Run: headless pygame with SDL's dummy video driver; simulated clock (each Clock.tick advances the game by its frame time, no real sleeping); random seed 0; keys injected as events and as key.get_pressed() state; mouse plan: one left click at the window centre at the start of phase 2, then a move to the lower-right quarter at the start of phase 3.
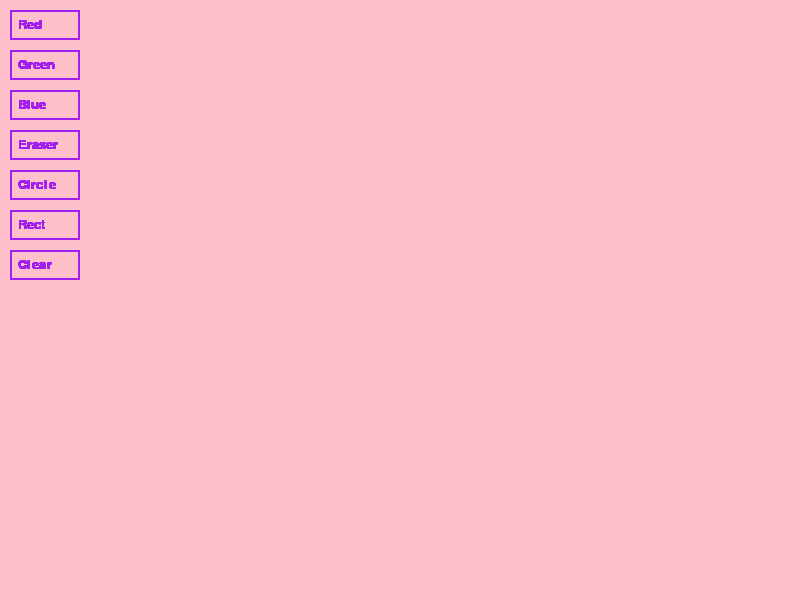
Frame 1 of 4 · flips 1–60 · no input
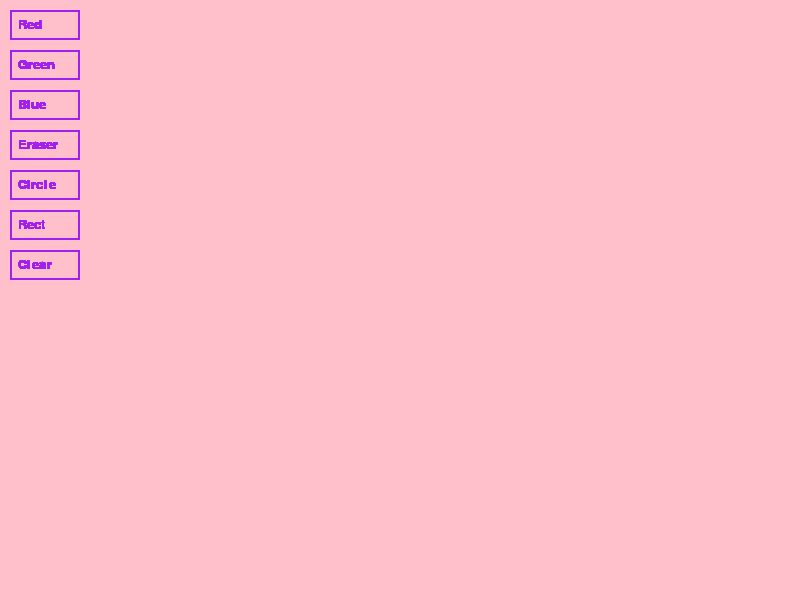
Frame 2 of 4 · flips 61–180 · clicked the window centre · tapped SPACE, RETURN · held RIGHT (→), D
Frame 3 of 4 · flips 181–300 · moved the mouse to the lower-right quarter · held DOWN (↓), S · screen unchanged from frame 2, image omitted
Frame 4 of 4 · flips 301–420 · held LEFT (←), A, UP (↑), W · screen unchanged from frame 3, image omitted

The pygame program that drew these frames:

import pygame

pygame.init()

WIDTH = 800
HEIGHT = 600
screen = pygame.display.set_mode((WIDTH, HEIGHT))
pygame.display.set_caption("Paint")

# Colors
PINK = (255, 192, 203)
PURPLE = (160, 32, 240)
RED = (200, 0, 0)
GREEN = (0, 200, 0)
BLUE = (0, 0, 200)
BLACK = (0, 0, 0)

ERASER_COLOR = PINK

radius = 7
mode = 'pen'
color = PURPLE
drawing = False
start_pos = None

font = pygame.font.Font(None, 20)

# Fill background
def clear_screen():
    screen.fill(PINK)

clear_screen()

# Buttons
button_rects = {
    "Red": pygame.Rect(10, 10, 70, 30),
    "Green": pygame.Rect(10, 50, 70, 30),
    "Blue": pygame.Rect(10, 90, 70, 30),
    "Eraser": pygame.Rect(10, 130, 70, 30),
    "Circle": pygame.Rect(10, 170, 70, 30),
    "Rect": pygame.Rect(10, 210, 70, 30),
    "Clear": pygame.Rect(10, 250, 70, 30),
}

def draw_buttons():
    for name, rect in button_rects.items():
        pygame.draw.rect(screen, PURPLE, rect, 2)
        label = font.render(name, True, PURPLE)
        screen.blit(label, (rect.x + 8, rect.y + 8))

def get_button_clicked(pos):
    for name, rect in button_rects.items():
        if rect.collidepoint(pos):
            return name
    return None

flag = True
while flag:
    draw_buttons()
    pygame.display.flip()

    for event in pygame.event.get():
        if event.type == pygame.QUIT:
            flag = False

        elif event.type == pygame.MOUSEBUTTONDOWN:
            if event.button == 1:
                clicked_button = get_button_clicked(event.pos)

                if clicked_button == "Red":
                    color = RED
                    mode = 'pen'
                elif clicked_button == "Green":
                    color = GREEN
                    mode = 'pen'
                elif clicked_button == "Blue":
                    color = BLUE
                    mode = 'pen'
                elif clicked_button == "Eraser":
                    mode = 'eraser'
                elif clicked_button == "Circle":
                    mode = 'circle'
                elif clicked_button == "Rect":
                    mode = 'rectangle'
                elif clicked_button == "Clear":
                    clear_screen()
                else:
                    # Start drawing only if user clicked outside the buttons
                    start_pos = event.pos
                    drawing = True

        elif event.type == pygame.MOUSEBUTTONUP:
            if event.button == 1:
                if drawing and start_pos is not None:
                    end_pos = event.pos

                    if mode == 'rectangle':
                        x = min(start_pos[0], end_pos[0])
                        y = min(start_pos[1], end_pos[1])
                        w = abs(end_pos[0] - start_pos[0])
                        h = abs(end_pos[1] - start_pos[1])
                        pygame.draw.rect(screen, color, (x, y, w, h), 2)

                    elif mode == 'circle':
                        center = ((start_pos[0] + end_pos[0]) // 2,
                                  (start_pos[1] + end_pos[1]) // 2)
                        radius = max(abs(end_pos[0] - start_pos[0]),
                                     abs(end_pos[1] - start_pos[1])) // 2
                        pygame.draw.circle(screen, color, center, radius, 2)

                drawing = False
                start_pos = None

        elif event.type == pygame.MOUSEMOTION:
            if drawing:
                x, y = event.pos
                if mode == 'pen':
                    pygame.draw.circle(screen, color, (x, y), radius)
                elif mode == 'eraser':
                    pygame.draw.circle(screen, ERASER_COLOR, (x, y), radius)

pygame.quit()
